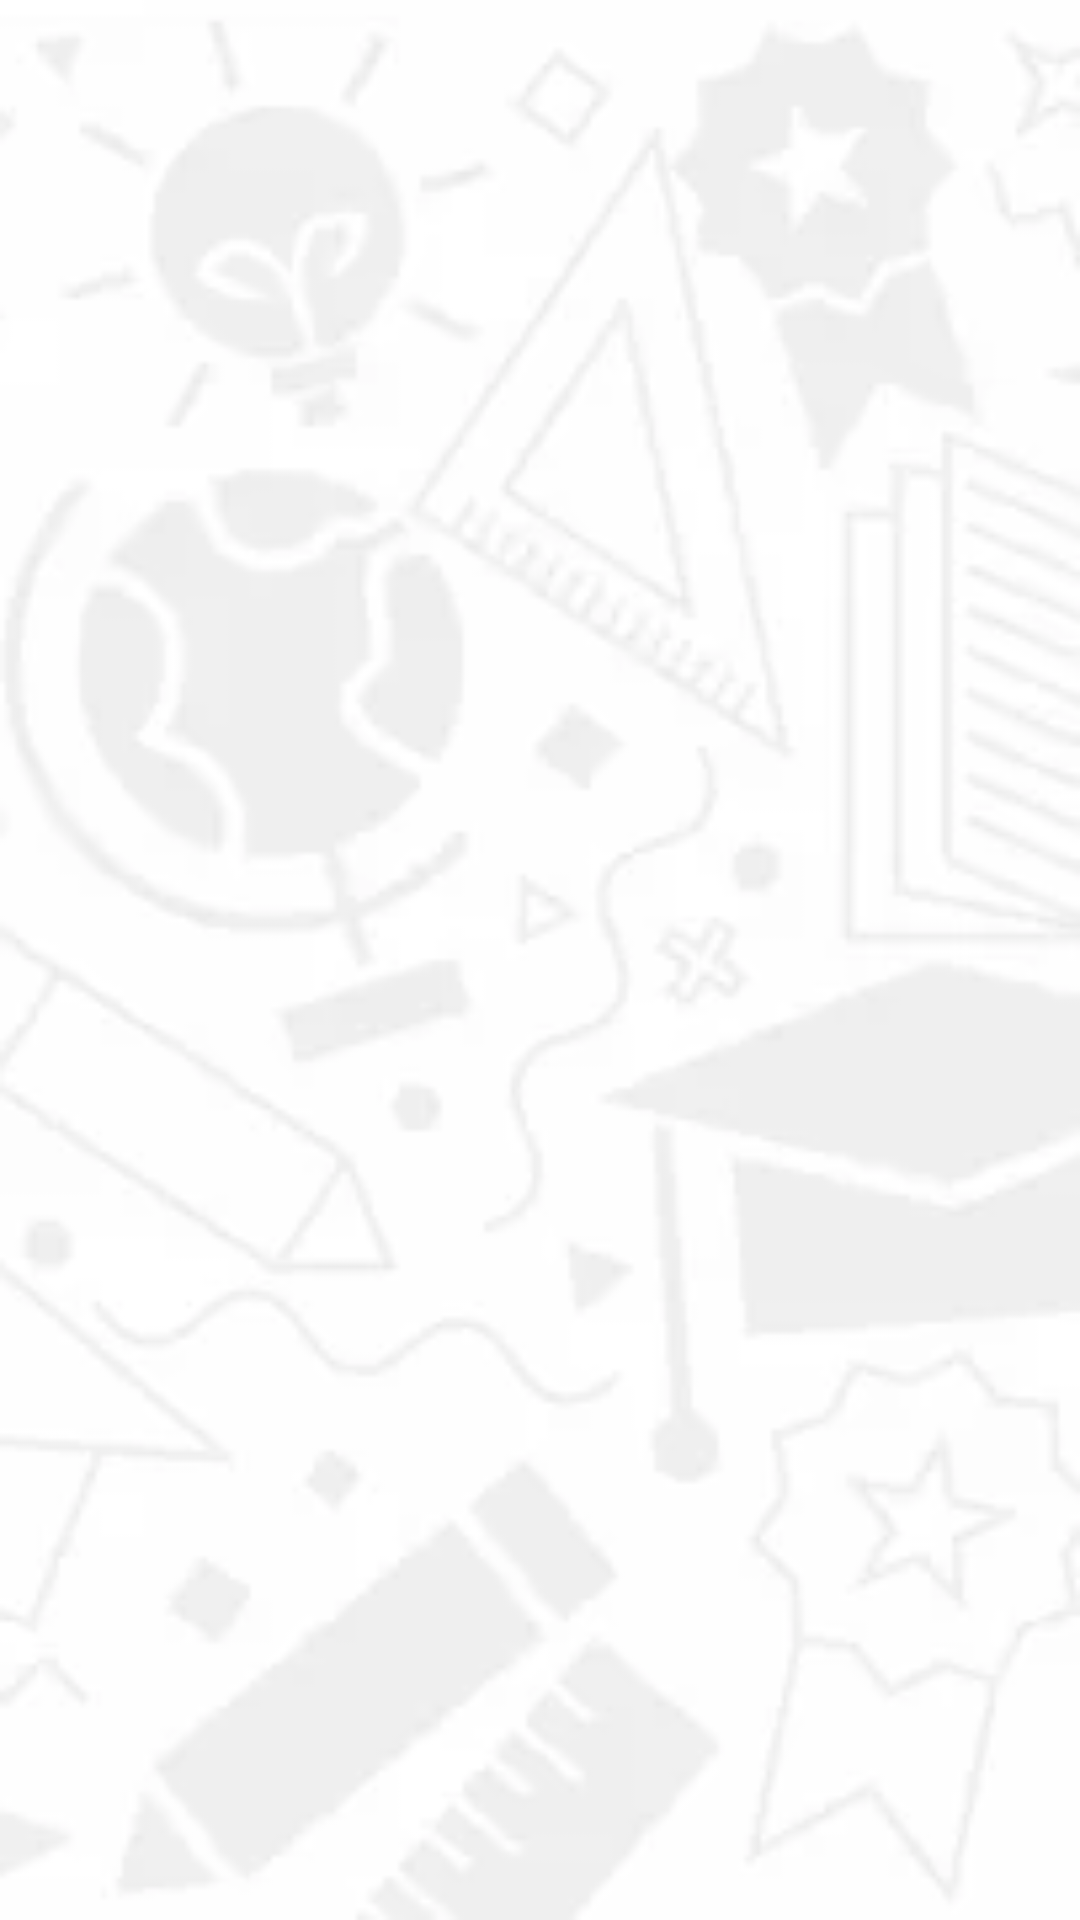

Here is an Android app screen rendered from its layout file. Give the layout XML and the strings, colors and styles it references.
<!-- AndroidManifest.xml: application theme Theme.College_App -->
<!-- res/layout/fragment_faculty.xml -->
<?xml version="1.0" encoding="utf-8"?>
<FrameLayout xmlns:android="http://schemas.android.com/apk/res/android"
    xmlns:tools="http://schemas.android.com/tools"
    android:layout_width="match_parent"
    android:layout_height="match_parent"
    android:background="@drawable/bg5"
    tools:context=".ui.faculty.FacultyFragment">


    <androidx.recyclerview.widget.RecyclerView
        android:layout_width="match_parent"
        android:layout_height="match_parent"
        android:id="@+id/recycleviewLiner"/>

</FrameLayout>
<!-- resources referenced by this layout -->
<resources>
  <!-- drawable bg5: png bitmap (drawable-v24, 32812 bytes) -->
  <style name="Theme.College_App" parent="Theme.MaterialComponents.DayNight.DarkActionBar">
          
          <item name="colorPrimary">@color/purple_500</item>
          <item name="colorPrimaryVariant">@color/purple_700</item>
          <item name="colorOnPrimary">@color/white</item>
          
          <item name="colorSecondary">@color/teal_200</item>
          <item name="colorSecondaryVariant">@color/teal_700</item>
          <item name="colorOnSecondary">@color/black</item>
          
          <item name="android:statusBarColor" tools:targetApi="l">?attr/colorPrimaryVariant</item>
          
      </style>
  <color name="purple_500">#355E88</color>
  <color name="purple_700">#2A4C70</color>
  <color name="white">#FFFFFFFF</color>
  <color name="teal_200">#FF03DAC5</color>
  <color name="teal_700">#FF018786</color>
  <color name="black">#FF000000</color>
</resources>
